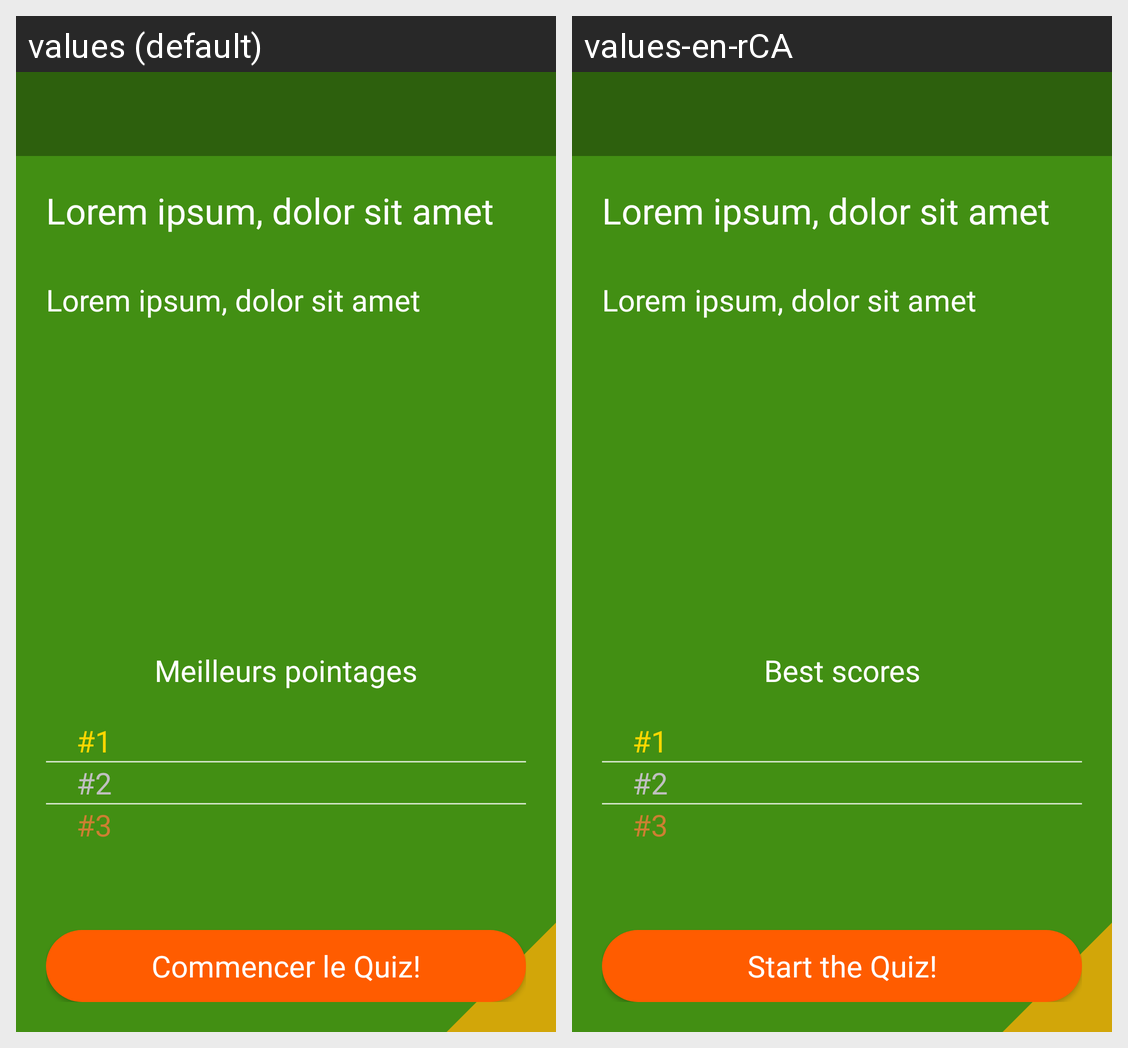

Strings drawn on this Android screen and how each of the app's shown locales translates them:
Android screen res/layout/activity_quiz.xml rendered under 2 locales, left to right: values (default), values-en-rCA. Device: Nexus 5 (rendered at 1080×1920; each locale shown at half size, 540×960, under a caption strip naming it); theme AppTheme.
Strings drawn on this screen, with the default value and each locale's value (text and hints the layout hard-codes, and strings that could not be matched under every locale, appear in the picture but are not listed):

lorem
  values: Lorem ipsum, dolor sit amet
  values-en-rCA: Lorem ipsum, dolor sit amet  [not translated; the default value is used]

bestScores
  values: Meilleurs pointages
  values-en-rCA: Best scores

startQuiz
  values: Commencer le Quiz!
  values-en-rCA: Start the Quiz!
